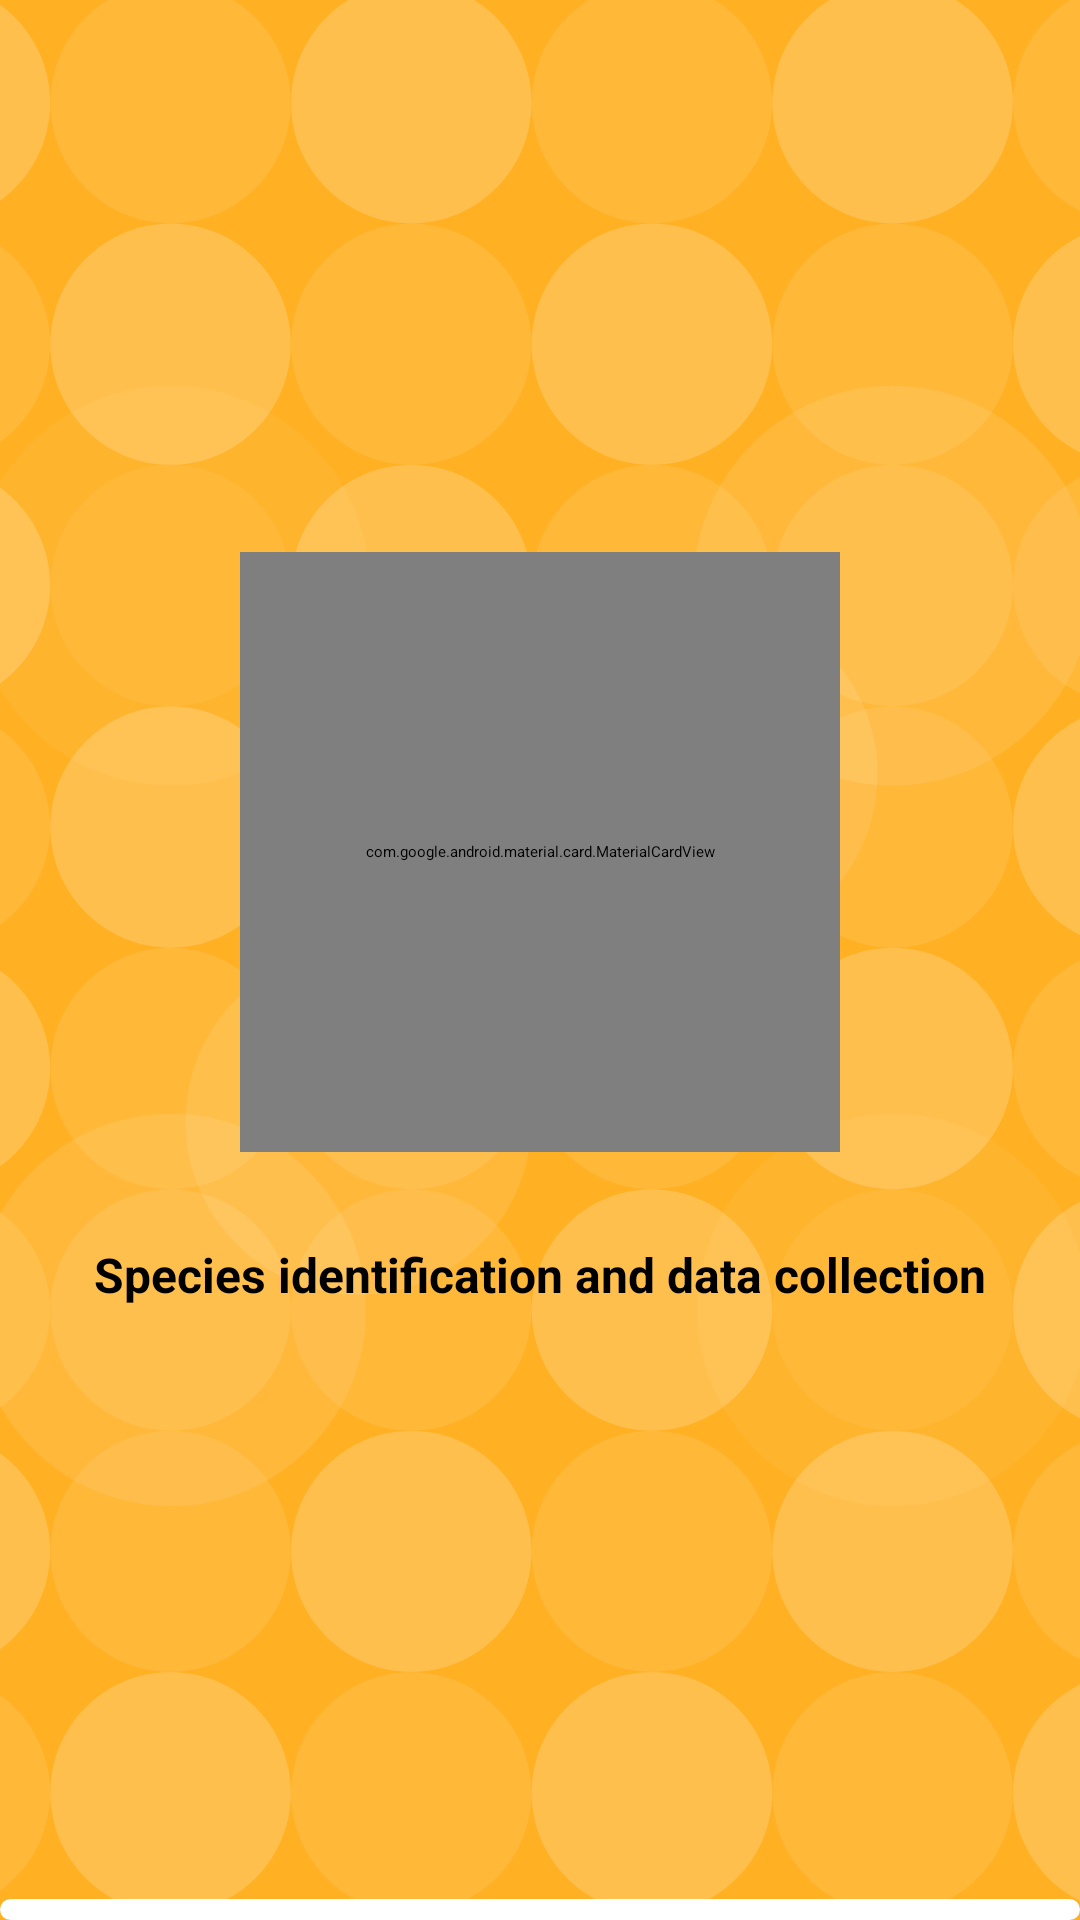

Reconstruct the res/layout file that produces this screen, plus the resources it refers to.
<!-- AndroidManifest.xml: application theme Theme.honeygain -->
<!-- res/layout/honeygaincase40_splash.xml -->
<RelativeLayout xmlns:android="http://schemas.android.com/apk/res/android"
    xmlns:app="http://schemas.android.com/apk/res-auto"
    xmlns:tools="http://schemas.android.com/tools"
    android:layout_width="match_parent"
    android:layout_height="match_parent"
    android:background="@drawable/honeygaincase40_bg"
    android:orientation="vertical">
    <RelativeLayout
        android:layout_width="wrap_content"
        android:layout_height="wrap_content"
        android:layout_centerInParent="true">

        <com.google.android.material.card.MaterialCardView
            android:id="@+id/cardView"
            android:layout_width="200dp"
            android:layout_height="200dp"
            android:layout_centerHorizontal="true"
            android:elevation="6dp"
            app:cardCornerRadius="50dp"
            app:strokeColor="#fff"
            app:strokeWidth="2dp">

            <ImageView
                android:layout_width="200dp"
                android:layout_height="200dp"
                android:src="@drawable/honeygaincase40_logo">

            </ImageView>

        </com.google.android.material.card.MaterialCardView>

        <TextView
            android:layout_width="match_parent"
            android:layout_height="wrap_content"
            android:layout_below="@id/cardView"
            android:layout_centerHorizontal="true"
            android:layout_marginLeft="10dp"
            android:layout_marginTop="30dp"
            android:layout_marginRight="10dp"
            android:layout_marginBottom="20dp"
            android:gravity="center"
            android:text="Species identification and data collection"
            android:textColor="#000"
            android:textSize="16dp"
            android:textStyle="bold">


        </TextView>
    </RelativeLayout>

    <ProgressBar
        style="?android:progressBarStyleHorizontal"
        android:layout_width="match_parent"
        android:layout_height="7dp"
        android:indeterminate="true"
        android:layout_alignParentBottom="true"
        android:indeterminateDrawable="@drawable/honeygaincase40_progess_gradient_splash"
        android:progress="100"
        android:progressDrawable="@drawable/honeygaincase40_progess_gradient_splash" />





</RelativeLayout>
<!-- resources referenced by this layout -->
<resources>
  <!-- drawable honeygaincase40_bg: vector/xml drawable (drawable, 41511 chars, omitted) -->
  <!-- drawable honeygaincase40_progess_gradient_splash (drawable) -->
  <?xml version="1.0" encoding="utf-8"?>
  <layer-list xmlns:android="http://schemas.android.com/apk/res/android"
      xmlns:aapt="http://schemas.android.com/aapt"
      xmlns:app="http://schemas.android.com/apk/res-auto"
      xmlns:tools="http://schemas.android.com/tools"
      tools:ignore="MissingDefaultResource">
      <item android:id="@android:id/background">
          <shape>
              <corners android:radius="5dp" />
              <gradient
                  android:angle="45.0"
                  android:centerColor="#fff"
                  android:centerY="0.75"
                  android:endColor="#fff"
                  android:startColor="#fff" />
          </shape>
      </item>
      <item android:id="@android:id/secondaryProgress">
          <clip>
              <shape>
                  <corners android:radius="5dp" />
                  <gradient
                      android:angle="45.0"
                      android:centerColor="#FFB633"
                      android:centerY="0.75"
                      android:endColor="#FFB633"
                      android:startColor="#FFB633" />
              </shape>
          </clip>
      </item>
      <item android:id="@android:id/progress">
          <clip>
              <shape>
                  <corners android:radius="5dp" />
                  <gradient
                      android:angle="45.0"
                      android:centerY="0.75"
                      android:endColor="#FFB633"
                      android:startColor="#FFB633" />
              </shape>
          </clip>
      </item>
  </layer-list>
</resources>
